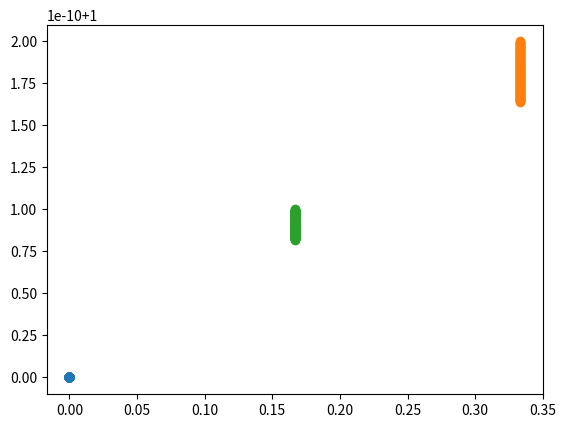

Python code for this plot:
import numpy as np
import matplotlib.pyplot as plt
import os


#################
# This file explores the 1D Frantz-Nodvik Equations for a two
# level system given a flat top pulse.
# This shows how the pulse responds after a gain medium.
# Also assuming a constant population inversion through out the entire medium.
#################


def calculate_photon_density(n0, sigma, delta0, eta, tau, c, x, t):
    # Parameters: sigma - absorption cross section
    #             delta0 - const inversion
    #             eta - total number of photons/unit area
    #             tau - pulse width
    #             c - speed of light in vacuum
    
    # Variables: x - spatial
    #            t - time
    
    n = n0/(1-(1-np.exp(-sigma*delta0*x))*np.exp(-2*sigma*eta*(t-x/c)/tau))
    
    return n

def main(save_path):
    # define standard parameters (from paper)
    eta = 4*10**18 #photons/cm^2
    L = 10 # 10 cm long medium
    tau = 6*10**(-9) #6ns long pulse...pretty big but going with paper
    delta0 = 8*10**8 #c 1/cm^3 ompletey excited initial population density 
    sigma = 2.5*10**(-20) # cm^2 cross section for ruby at room temp
    c = 30 #cm/ns
    n0 = 1 #normalize
    
    #Calculate time profile of pulse at x = 0 (beginning of medium)
    x = 0
    times_x0 = np.arange(0+x/c, tau+x/c, tau/100)
    n_x0 = np.zeros(len(times_x0))
    for i in range(len(n_x0)):
        t = times_x0[i]
        n_x0[i] = calculate_photon_density(n0, sigma, delta0, eta, tau, c, x, t)
    plt.plot(times_x0, n_x0,'-o')
    plt.show()
    
    #Calculate time profile of pulse at x = 10 cm (beginning of medium)
    x = L
    times_x10 = np.arange(0+x/c, tau+x/c, tau/100)
    n_x10 = np.zeros(len(times_x10))
    for i in range(len(n_x10)):
        t = times_x10[i]
        n_x10[i] = calculate_photon_density(n0, sigma, delta0, eta, tau, c, x, t)
    plt.plot(times_x10, n_x10, '-o')
    plt.show()
    
    #Calculate time profile of pulse at x = 10 cm (beginning of medium)
    x = L/2
    times_x5 = np.arange(0+x/c, tau+x/c, tau/100)
    n_x5 = np.zeros(len(times_x5))
    for i in range(len(n_x10)):
        t = times_x5[i]
        n_x5[i] = calculate_photon_density(n0, sigma, delta0, eta, tau, c, x, t)
    plt.plot(times_x5, n_x5, '-o')
    plt.show()
    
    
    #end_time = tau+L/c
    #times_x5 = np.arange(0, end_time, tau/100)
    #n_x5 = np.zeros(len(times_x5))
    #for i in range(len(n_x10)):
     #   t = times_x5[i]
    #    n_x5[i] = calculate_photon_density(n0, sigma, delta0, eta, tau, c, x, t)
    #plt.plot(times_x5, n_x5, '-o')
    #plt.show()
    
    
    
    
    
    
    
    
    
    
    
    
if __name__ == '__main__':
    path = os.getcwd()
    main(save_path='path')